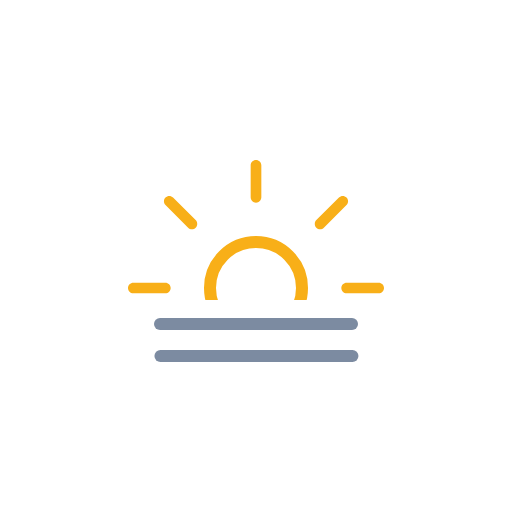
t = 0.00 s
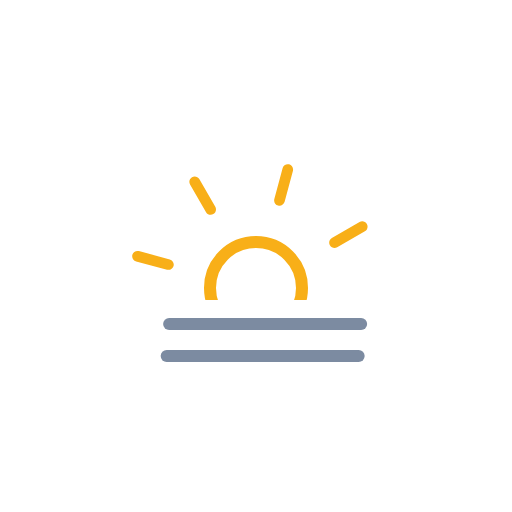
t = 1.00 s
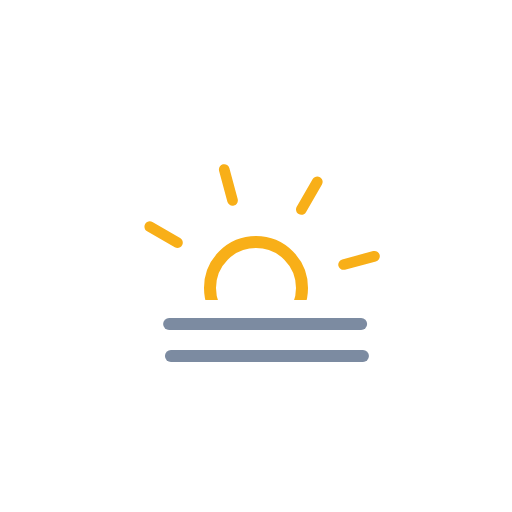
t = 2.00 s
t = 3.00 s: frame unchanged from t = 0.00 s, image omitted
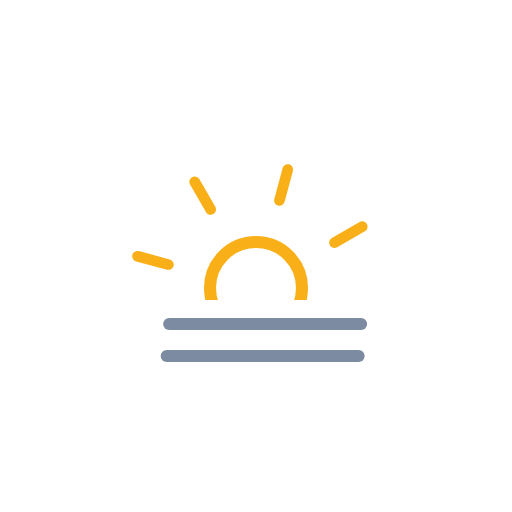
t = 4.00 s
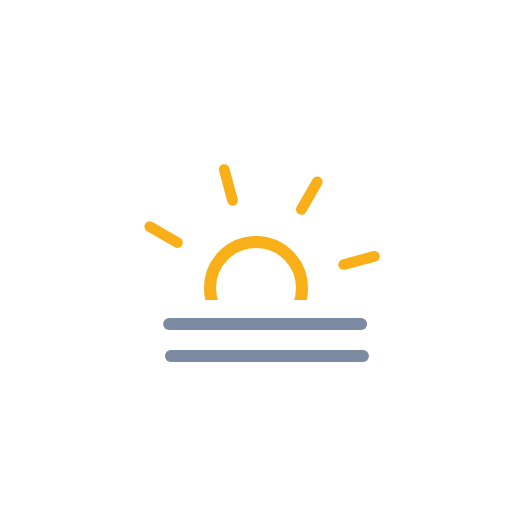
t = 5.00 s

The animated SVG that drew these frames (rendered in a browser with its animation timeline set to each time). Animation: 3 SMIL elements (animateTransform=3); one cycle of 6.00 s, repeats indefinitely.

<svg xmlns="http://www.w3.org/2000/svg" viewBox="0 0 128 128" fill="none">
<g id="fog-day">
<g id="Mask group">
<mask id="mask0_2045_28792" maskUnits="userSpaceOnUse" x="0" y="0" width="128" height="75">
<rect id="Mask" width="128" height="75" fill="white" />
</mask>
<g mask="url(#mask0_2045_28792)">
<g id="Sun">
<circle id="Core" cx="64" cy="72" r="11.5" stroke="#F8AF18" stroke-width="3" />
<path id="Rays" fill-rule="evenodd" clip-rule="evenodd" d="M64 40C64.7364 40 65.3333 40.597 65.3333 41.3333V49.3333C65.3333 50.0697 64.7364 50.6667 64 50.6667C63.2636 50.6667 62.6667 50.0697 62.6667 49.3333V41.3333C62.6667 40.597 63.2636 40 64 40ZM41.3726 49.3726C41.8933 48.8519 42.7375 48.8519 43.2582 49.3726L48.9151 55.0294C49.4358 55.5501 49.4358 56.3943 48.9151 56.915C48.3944 57.4357 47.5501 57.4357 47.0294 56.915L41.3726 51.2582C40.8519 50.7375 40.8519 49.8933 41.3726 49.3726ZM86.6274 49.3726C87.1481 49.8933 87.1481 50.7375 86.6274 51.2582L80.9706 56.915C80.4499 57.4357 79.6056 57.4357 79.0849 56.915C78.5642 56.3943 78.5642 55.5501 79.0849 55.0294L84.7418 49.3726C85.2625 48.8519 86.1067 48.8519 86.6274 49.3726ZM32 72C32 71.2636 32.597 70.6667 33.3333 70.6667H41.3333C42.0697 70.6667 42.6667 71.2636 42.6667 72C42.6667 72.7364 42.0697 73.3333 41.3333 73.3333H33.3333C32.597 73.3333 32 72.7364 32 72ZM85.3333 72C85.3333 71.2636 85.9303 70.6667 86.6667 70.6667H94.6667C95.403 70.6667 96 71.2636 96 72C96 72.7364 95.403 73.3333 94.6667 73.3333H86.6667C85.9303 73.3333 85.3333 72.7364 85.3333 72ZM48.9151 87.0849C49.4358 87.6056 49.4358 88.4499 48.9151 88.9706L43.2582 94.6274C42.7375 95.1481 41.8933 95.1481 41.3726 94.6274C40.8519 94.1067 40.8519 93.2625 41.3726 92.7418L47.0294 87.0849C47.5501 86.5642 48.3944 86.5642 48.9151 87.0849ZM79.0849 87.0849C79.6056 86.5642 80.4499 86.5642 80.9706 87.0849L86.6274 92.7418C87.1481 93.2625 87.1481 94.1067 86.6274 94.6274C86.1067 95.1481 85.2625 95.1481 84.7418 94.6274L79.0849 88.9706C78.5642 88.4499 78.5642 87.6056 79.0849 87.0849ZM64 93.3333C64.7364 93.3333 65.3333 93.9303 65.3333 94.6667V102.667C65.3333 103.403 64.7364 104 64 104C63.2636 104 62.6667 103.403 62.6667 102.667V94.6667C62.6667 93.9303 63.2636 93.3333 64 93.3333Z" fill="#F8AF18"><animateTransform attributeName="transform" type="rotate" values="0 64.0 72.0;360 64.0 72.0" dur="6s" begin="0s" repeatCount="indefinite" /></path>
</g>
</g>
</g>
<g id="Precipitation">
<path id="Line 2" d="M40 81H88" stroke="#7C8BA1" stroke-width="3" stroke-miterlimit="10" stroke-linecap="round"><animateTransform attributeName="transform" type="translate" values="0 0;0.0933 0;0.3875 0;0.8783 0;1.5 0;2.1217 0;2.6125 0;2.9067 0;3 0;2.9067 0;2.6125 0;2.1217 0;1.5 0;0.8783 0;0.3875 0;0.0933 0;0 0" dur="3s" repeatCount="indefinite" calcMode="linear" /></path>
<path id="Line 1" d="M40 89H88" stroke="#7C8BA1" stroke-width="3" stroke-miterlimit="10" stroke-linecap="round"><animateTransform attributeName="transform" type="translate" values="0.1065 0;0.0004 0;0.0811 0;0.3615 0;0.8404 0;1.4569 0;2.0831 0;2.5856 0;2.8935 0;2.9996 0;2.9189 0;2.6385 0;2.1596 0;1.5431 0;0.9169 0;0.4144 0;0.1065 0" dur="3s" repeatCount="indefinite" calcMode="linear" /></path>
</g>
</g>
</svg>
